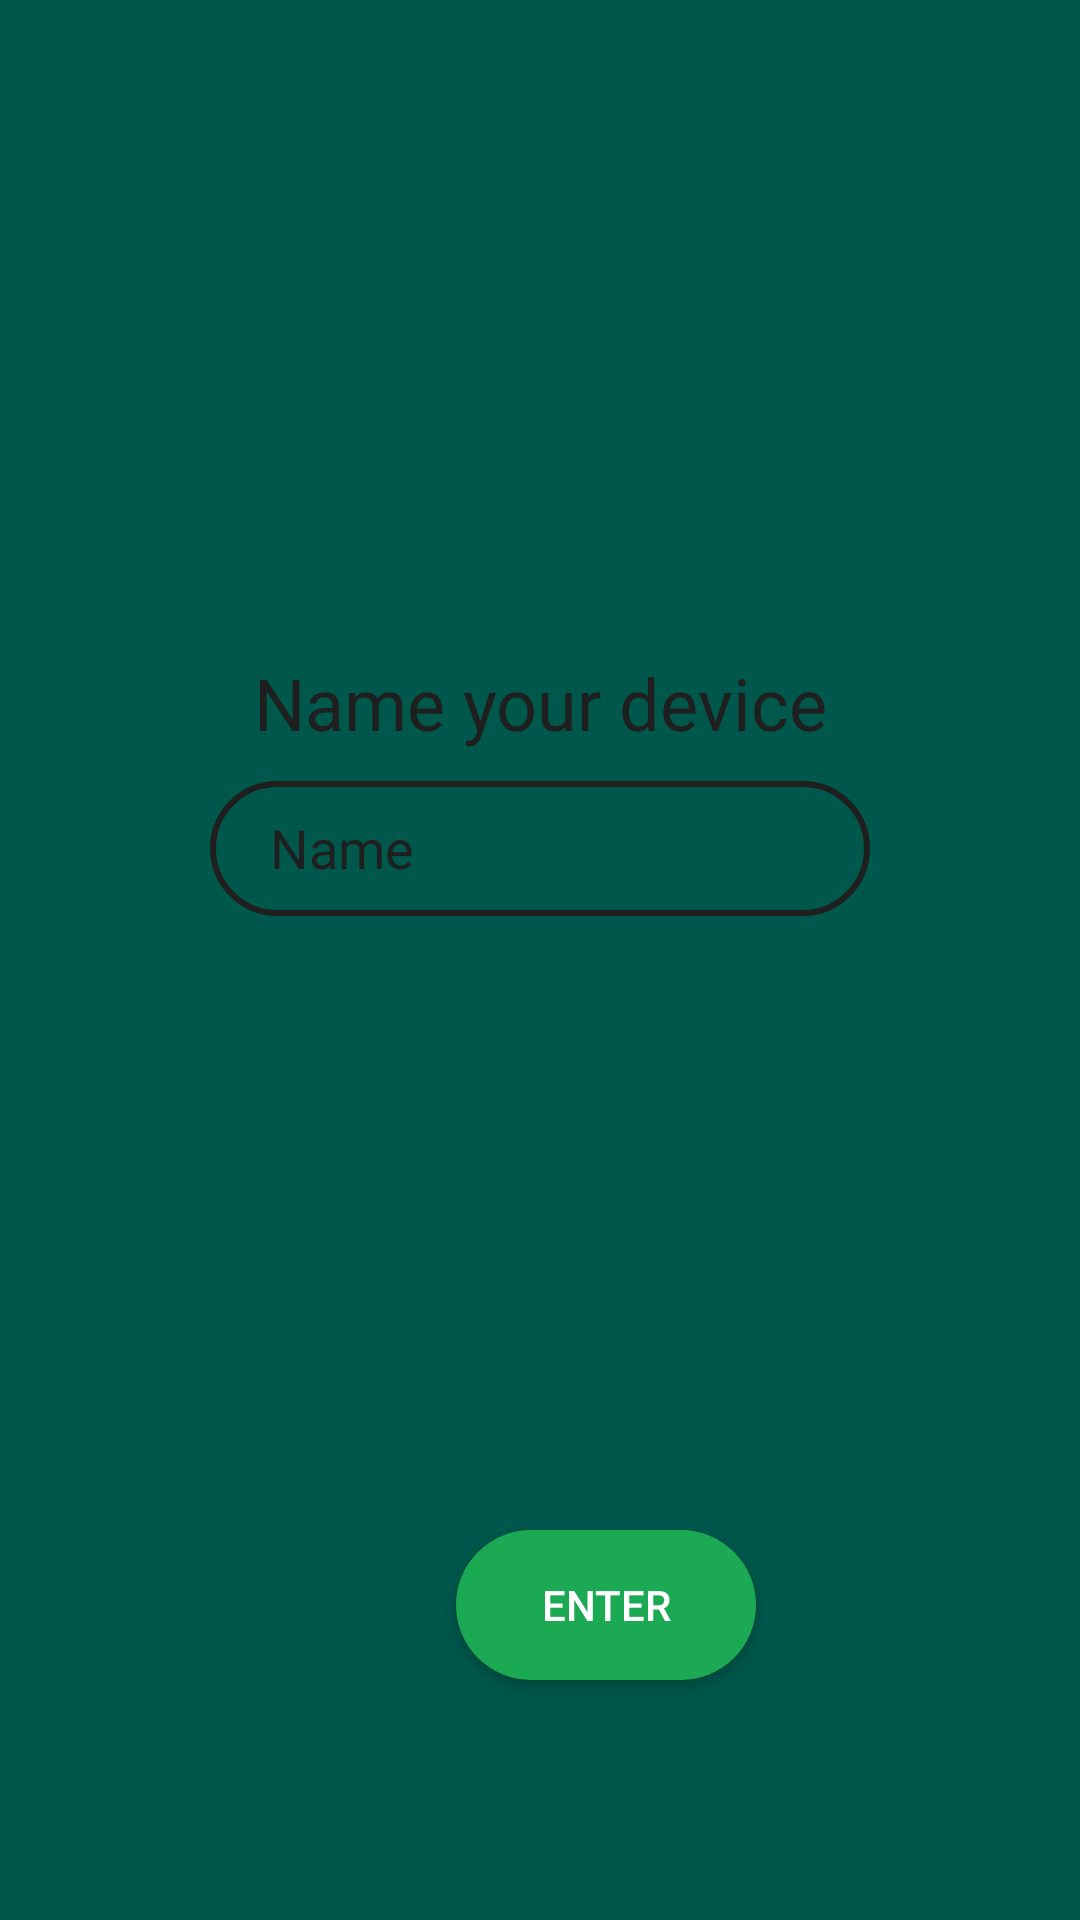

Write the Android layout XML for this screen, with the resource values it uses.
<!-- AndroidManifest.xml: application theme main -->
<!-- res/layout/activity_name_device_login.xml -->
<?xml version="1.0" encoding="utf-8"?>
<androidx.constraintlayout.widget.ConstraintLayout xmlns:android="http://schemas.android.com/apk/res/android"
    xmlns:app="http://schemas.android.com/apk/res-auto"
    xmlns:tools="http://schemas.android.com/tools"
    android:layout_width="match_parent"
    android:layout_height="match_parent"
    android:orientation="vertical"
    android:background="@color/colorPrimaryDark"
    tools:context=".name_device_login">

    <ImageView
        android:id="@+id/imageView"
        android:layout_width="wrap_content"
        android:layout_height="wrap_content"
        android:layout_gravity="center"
        android:layout_marginStart="108dp"
        android:layout_marginTop="88dp"
        android:src="@drawable/sonik_title"
        app:layout_constraintStart_toStartOf="parent"
        app:layout_constraintTop_toTopOf="parent" />

    <LinearLayout
        android:layout_marginTop="130dp"
        android:gravity="center"
        android:layout_width="match_parent"
        android:layout_height="wrap_content"
        android:orientation="vertical"
        app:layout_constraintStart_toStartOf="parent"
        app:layout_constraintTop_toBottomOf="@+id/imageView">

        <TextView
            android:layout_width="wrap_content"
            android:layout_height="wrap_content"
            android:fontFamily="@font/bahnschrift"
            android:text="Name your device"
            android:textAlignment="center"
            android:textColor="@color/memekHitam"
            android:textSize="24dp"
            app:layout_constraintStart_toStartOf="parent"
            app:layout_constraintTop_toBottomOf="@+id/imageView" />

        <EditText
            android:hint="Name"
            android:gravity="left"
            android:textColorHint="@color/memekHitam"
            android:fontFamily="@font/bahnschrift"
            android:textColor="@color/memekHitam"
            android:padding="10dip"
            android:paddingStart="20dip"
            android:layout_marginTop="10dp"
            android:layout_width="220dp"
            android:layout_height="45dp"
            android:layout_gravity="center_horizontal"
            android:background="@drawable/edittext_round"
            android:elevation="5dp"
            tools:layout_editor_absoluteX="95dp"
            tools:layout_editor_absoluteY="344dp" />

    </LinearLayout>


    <Button
        android:id="@+id/enter_name_device"
        android:layout_width="100dp"
        android:layout_height="50dp"
        android:layout_gravity="center"
        android:layout_marginStart="152dp"
        android:layout_marginBottom="80dp"
        android:background="@drawable/enter_button_round"
        android:elevation="8dp"
        android:text="Enter"
        app:layout_constraintBottom_toBottomOf="parent"
        app:layout_constraintStart_toStartOf="parent" />
</androidx.constraintlayout.widget.ConstraintLayout>
<!-- resources referenced by this layout -->
<resources>
  <color name="colorPrimaryDark">#00574B</color>
  <color name="memekHitam">#1F1F1F</color>
  <!-- drawable edittext_round (drawable) -->
  <?xml version="1.0" encoding="utf-8"?>
  <shape xmlns:android="http://schemas.android.com/apk/res/android"
      android:shape="rectangle"
      android:padding="10dp">
  
      <stroke android:color="@color/memekHitam"
          android:width="2dp"/>
      <corners
          android:bottomRightRadius="30dp"
          android:bottomLeftRadius= "30dp"
          android:topLeftRadius=    "30dp"
          android:topRightRadius=   "30dp"
          />
  </shape>
  <!-- drawable enter_button_round (drawable-xxxhdpi) -->
  <?xml version="1.0" encoding="utf-8"?>
  <shape xmlns:android="http://schemas.android.com/apk/res/android"
      android:shape="rectangle"
      android:padding="10dp">
  
      <solid android:color="#1CA953" />
      <corners
          android:bottomRightRadius="30dp"
          android:bottomLeftRadius= "30dp"
          android:topLeftRadius=    "30dp"
          android:topRightRadius=   "30dp"
          />
  </shape>
  <style name="main" parent="Theme.AppCompat.NoActionBar">
          
          <item name="colorPrimary">@color/colorPrimary</item>
          <item name="colorPrimaryDark">@color/colorPrimaryDark</item>
          <item name="colorAccent">@color/colorAccent</item>
      </style>
  <color name="colorPrimary">#008577</color>
  <color name="colorAccent">#D81B60</color>
</resources>
